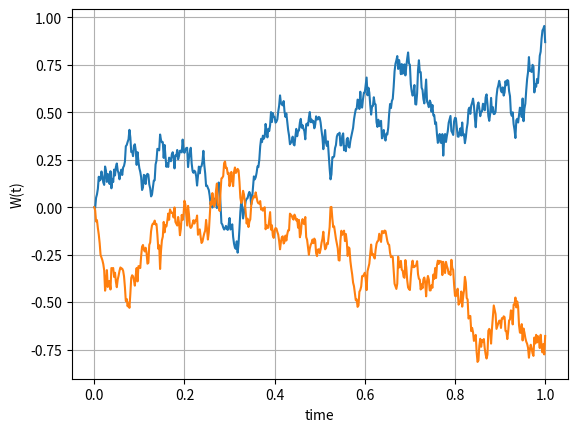
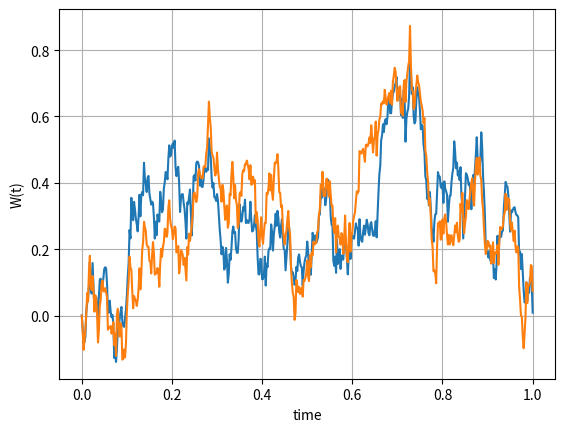
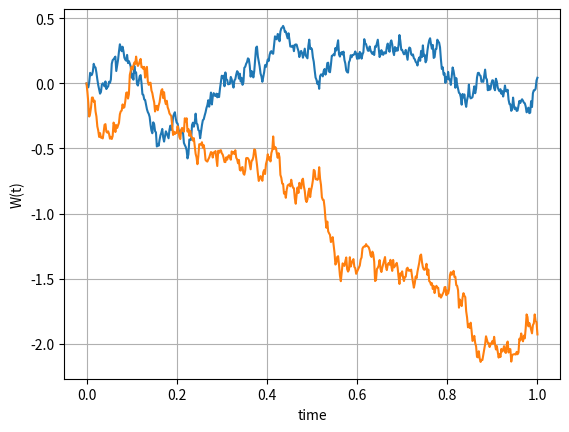

The script that saved these images, in order:
#%%
"""
Created on Feb 09 2019
Correlated Brownian motions
[redacted]
"""
import numpy as np
import matplotlib.pyplot as plt
import scipy.stats as st

def GeneratePathsCorrelatedBM(NoOfPaths,NoOfSteps,T,rho):    
    Z1 = np.random.normal(0.0,1.0,[NoOfPaths,NoOfSteps])
    Z2 = np.random.normal(0.0,1.0,[NoOfPaths,NoOfSteps])
    W1 = np.zeros([NoOfPaths, NoOfSteps+1])
    W2 = np.zeros([NoOfPaths, NoOfSteps+1])    
    
    dt = T / float(NoOfSteps)
    time = np.zeros([NoOfSteps+1])
    for i in range(0,NoOfSteps):

        # Making sure that samples from a normal have mean 0 and variance 1

        if NoOfPaths > 1:
            Z1[:,i] = (Z1[:,i] - np.mean(Z1[:,i])) / np.std(Z1[:,i])
            Z2[:,i] = (Z2[:,i] - np.mean(Z2[:,i])) / np.std(Z2[:,i])
        
        # Correlate noise

        Z2[:,i]= rho * Z1[:,i] + np.sqrt(1.0 - rho**2) * Z2[:,i]
        
        W1[:,i+1] = W1[:,i] + np.power(dt, 0.5)*Z1[:,i]
        W2[:,i+1] = W2[:,i] + np.power(dt, 0.5)*Z2[:,i]
        
        time[i+1] = time[i] +dt
        
    # Store the results

    paths = {"time":time,"W1":W1,"W2":W2}
    return paths

def mainCalculation():
    NoOfPaths = 1
    NoOfSteps = 500
    T = 1.0
    
    ############### Negative correlation ######################

    rho =-0.7
    Paths = GeneratePathsCorrelatedBM(NoOfPaths,NoOfSteps,T,rho)
    timeGrid = Paths["time"]
    W1 = Paths["W1"]
    W2 = Paths["W2"]
    
    plt.figure(1)
    plt.plot(timeGrid, np.transpose(W1))   
    plt.plot(timeGrid, np.transpose(W2))   
    plt.grid()
    plt.xlabel("time")
    plt.ylabel("W(t)")
    
    ############### Positive correlation ######################

    rho =0.7
    Paths = GeneratePathsCorrelatedBM(NoOfPaths,NoOfSteps,T,rho)
    timeGrid = Paths["time"]
    W1 = Paths["W1"]
    W2 = Paths["W2"]
    
    plt.figure(2)
    plt.plot(timeGrid, np.transpose(W1))   
    plt.plot(timeGrid, np.transpose(W2))   
    plt.grid()
    plt.xlabel("time")
    plt.ylabel("W(t)")
    
    ############### Zero correlation ######################

    rho =0.0
    Paths = GeneratePathsCorrelatedBM(NoOfPaths,NoOfSteps,T,rho)
    timeGrid = Paths["time"]
    W1 = Paths["W1"]
    W2 = Paths["W2"]
    
    plt.figure(3)
    plt.plot(timeGrid, np.transpose(W1))   
    plt.plot(timeGrid, np.transpose(W2))   
    plt.grid()
    plt.xlabel("time")
    plt.ylabel("W(t)")
mainCalculation()
